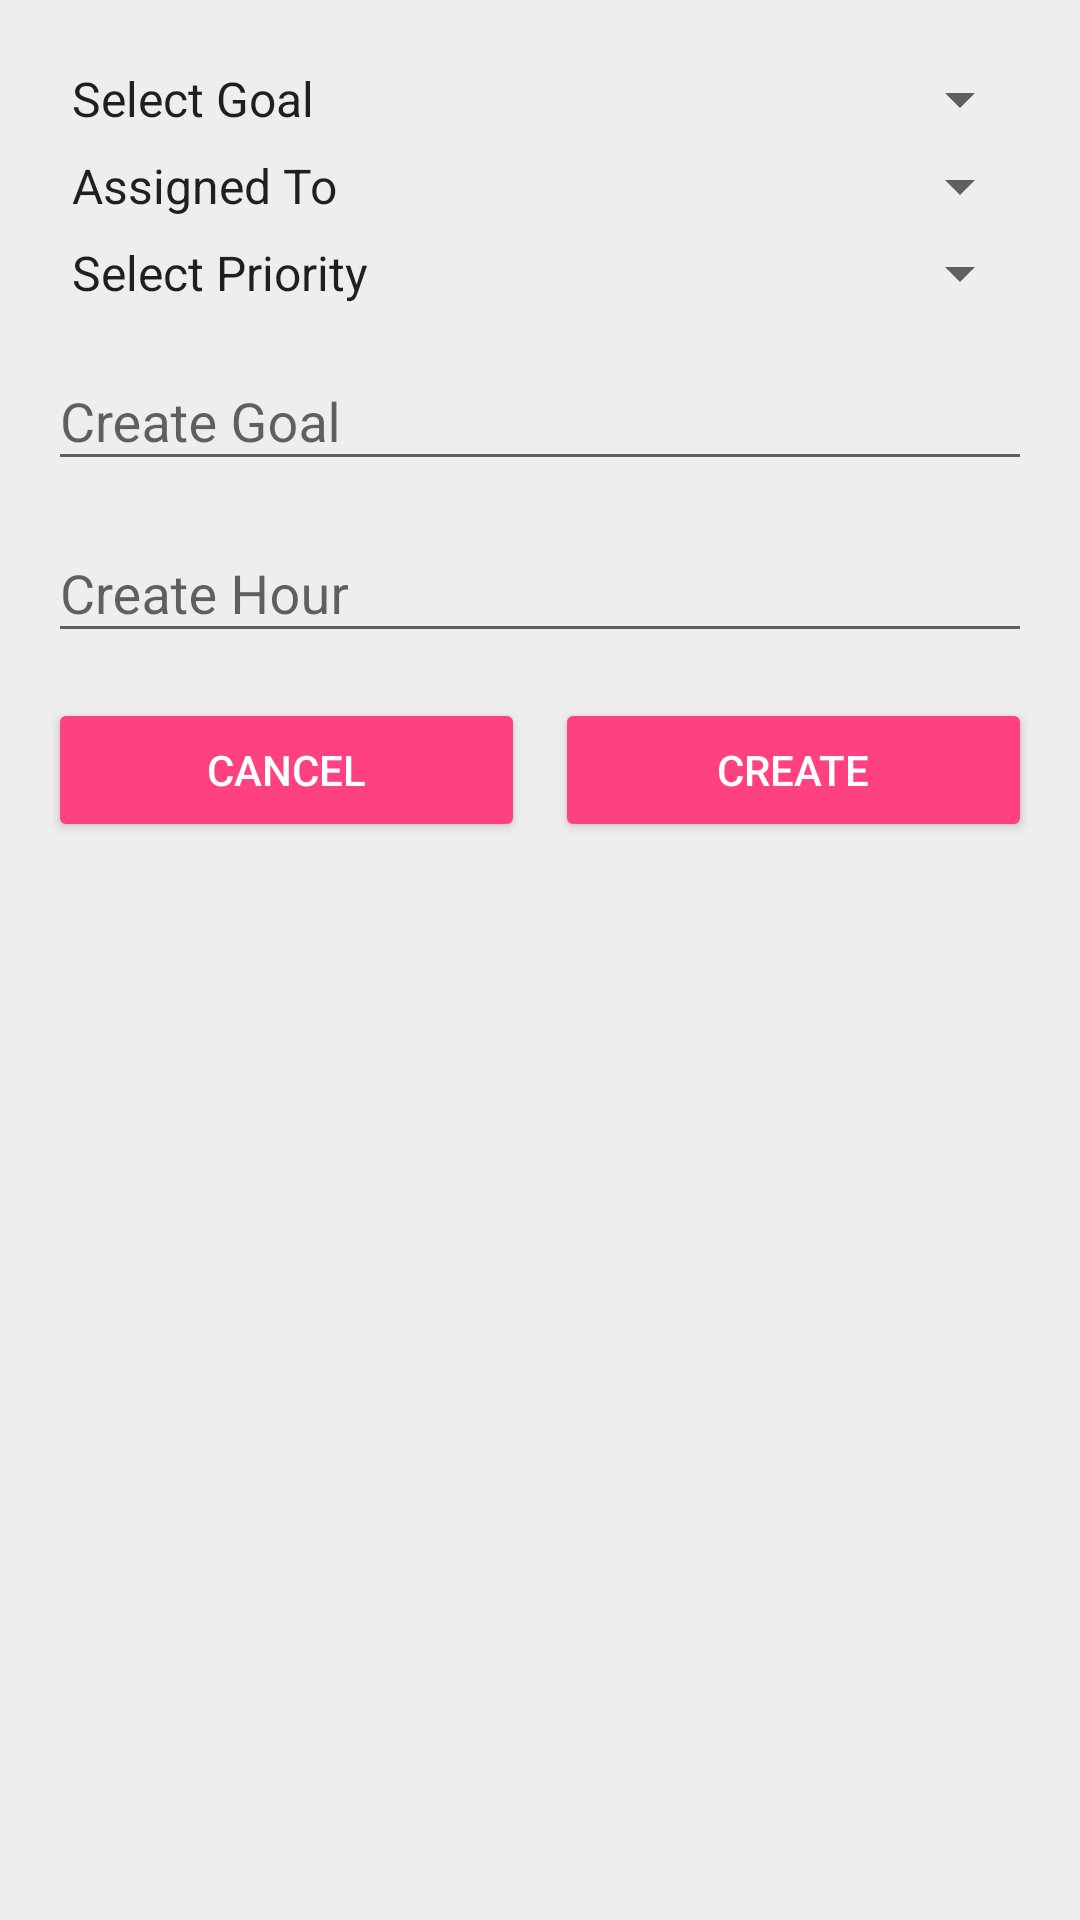

Here is an Android app screen rendered from its layout file. Give the layout XML and the strings, colors and styles it references.
<!-- AndroidManifest.xml: application theme AppTheme -->
<!-- res/layout/content_goal_create.xml -->
<?xml version="1.0" encoding="utf-8"?>
<RelativeLayout xmlns:android="http://schemas.android.com/apk/res/android"
    xmlns:app="http://schemas.android.com/apk/res-auto"
    xmlns:tools="http://schemas.android.com/tools"
    android:layout_width="match_parent"
    android:layout_height="match_parent"
    android:paddingBottom="@dimen/activity_vertical_margin"
    android:paddingLeft="@dimen/activity_horizontal_margin"
    android:paddingRight="@dimen/activity_horizontal_margin"
    android:paddingTop="@dimen/activity_vertical_margin"
    app:layout_behavior="@string/appbar_scrolling_view_behavior"
    tools:context="com.bitmakers.weeklytask.GoalCreateActivity"
    tools:showIn="@layout/activity_goal_create">



    <Spinner
        android:id="@+id/spinner_select_goal"
        android:layout_width="match_parent"
        android:layout_height="wrap_content"
        android:layout_below="@+id/editText_project_name"
        android:entries="@array/arrays_goal"
        android:layout_marginTop="5dp">

    </Spinner>

    <Spinner
        android:id="@+id/spinner_assigned_to"
        android:layout_width="match_parent"
        android:layout_height="wrap_content"
        android:layout_below="@+id/spinner_select_goal"
        android:entries="@array/arrays_assignee"
        android:layout_marginTop="5dp">

    </Spinner>

    <Spinner
        android:id="@+id/spinner_priority"
        android:layout_width="match_parent"
        android:layout_height="wrap_content"
        android:layout_below="@+id/spinner_assigned_to"
        android:entries="@array/arrays_priority"
        android:layout_marginTop="5dp">

    </Spinner>


    <android.support.design.widget.TextInputLayout
        android:layout_width="match_parent"
        android:layout_height="wrap_content"
        android:id="@+id/editText_create_task"
        android:layout_below="@+id/spinner_priority"
        android:layout_marginTop="5dp">

        <EditText
            android:id="@+id/editText_create_task_et"
            android:layout_width="match_parent"
            android:layout_height="wrap_content"
            android:hint="Create Goal"/>

    </android.support.design.widget.TextInputLayout>

    <android.support.design.widget.TextInputLayout
        android:layout_width="match_parent"
        android:layout_height="wrap_content"
        android:id="@+id/editText_hour"
        android:layout_below="@+id/editText_create_task"
        android:layout_marginTop="5dp">

        <EditText
            android:id="@+id/editText_hour_et"
            android:layout_width="match_parent"
            android:layout_height="wrap_content"
            android:hint="Create Hour"/>

    </android.support.design.widget.TextInputLayout>

    <LinearLayout
        android:id="@+id/linearLayout"
        android:layout_width="match_parent"
        android:layout_height="wrap_content"
        android:layout_below="@+id/editText_hour"
        android:weightSum="2"
        android:layout_marginTop="15dp">

        <Button
            android:id="@+id/button_cancel"
            android:layout_width="wrap_content"
            android:layout_height="wrap_content"
            android:layout_weight="1"
            android:text="Cancel"
            style="@style/Widget.AppCompat.Button.Colored"
            android:textColor="@color/white"
            android:layout_marginRight="5dp"/>

        <Button
            android:id="@+id/button_create_goal"
            android:layout_width="wrap_content"
            android:layout_height="wrap_content"
            android:layout_weight="1"
            android:text="Create"
            style="@style/Widget.AppCompat.Button.Colored"
            android:textColor="@color/white"
            android:layout_marginLeft="5dp"/>

    </LinearLayout>


</RelativeLayout>
<!-- res/layout/activity_goal_create.xml (included above) -->
<?xml version="1.0" encoding="utf-8"?>
<android.support.design.widget.CoordinatorLayout xmlns:android="http://schemas.android.com/apk/res/android"
    xmlns:app="http://schemas.android.com/apk/res-auto"
    xmlns:tools="http://schemas.android.com/tools"
    android:layout_width="match_parent"
    android:layout_height="match_parent"
    android:fitsSystemWindows="true"
    tools:context="com.bitmakers.weeklytask.GoalCreateActivity">

    <android.support.design.widget.AppBarLayout
        android:layout_width="match_parent"
        android:layout_height="wrap_content"
        android:theme="@style/AppTheme.AppBarOverlay">

        <android.support.v7.widget.Toolbar
            android:id="@+id/toolbar"
            android:layout_width="match_parent"
            android:layout_height="?attr/actionBarSize"
            android:background="?attr/colorPrimary"
            app:popupTheme="@style/AppTheme.PopupOverlay" />

    </android.support.design.widget.AppBarLayout>

    <include layout="@layout/content_goal_create" />

</android.support.design.widget.CoordinatorLayout>
<!-- resources referenced by this layout -->
<resources>
  <string-array name="arrays_assignee">
          <item>Assigned To</item>
          <item>Mahbub Hasan</item>
          <item>Shihab Uddin</item>
          <item>Mahbub Mukul</item>
      </string-array>
  <string-array name="arrays_goal">
          <item>Select Goal</item>
          <item>Goal #1</item>
          <item>Goal #2</item>
          <item>Goal #3</item>
      </string-array>
  <string-array name="arrays_priority">
          <item>Select Priority</item>
          <item>Top</item>
          <item>Mid</item>
          <item>Low</item>
      </string-array>
  <color name="white">#FFFFFF</color>
  <dimen name="activity_horizontal_margin">16dp</dimen>
  <dimen name="activity_vertical_margin">16dp</dimen>
  <style name="AppTheme.AppBarOverlay" parent="ThemeOverlay.AppCompat.Dark.ActionBar" />
  <style name="AppTheme.PopupOverlay" parent="ThemeOverlay.AppCompat.Light" />
  <style name="AppTheme" parent="Theme.AppCompat.Light.DarkActionBar">
          
          <item name="colorPrimary">@color/colorPrimary</item>
          <item name="colorPrimaryDark">@color/colorPrimaryDark</item>
          <item name="colorAccent">@color/colorAccent</item>
          <item name="colorButtonNormal">@color/primary_darker</item>
          <item name="android:windowBackground">@color/background</item>
  
      </style>
  <color name="colorPrimary">#3F51B5</color>
  <color name="colorPrimaryDark">#303F9F</color>
  <color name="colorAccent">#FF4081</color>
  <color name="primary_darker">#CC1D1D</color>
  <color name="background">#EEEEEE</color>
</resources>
